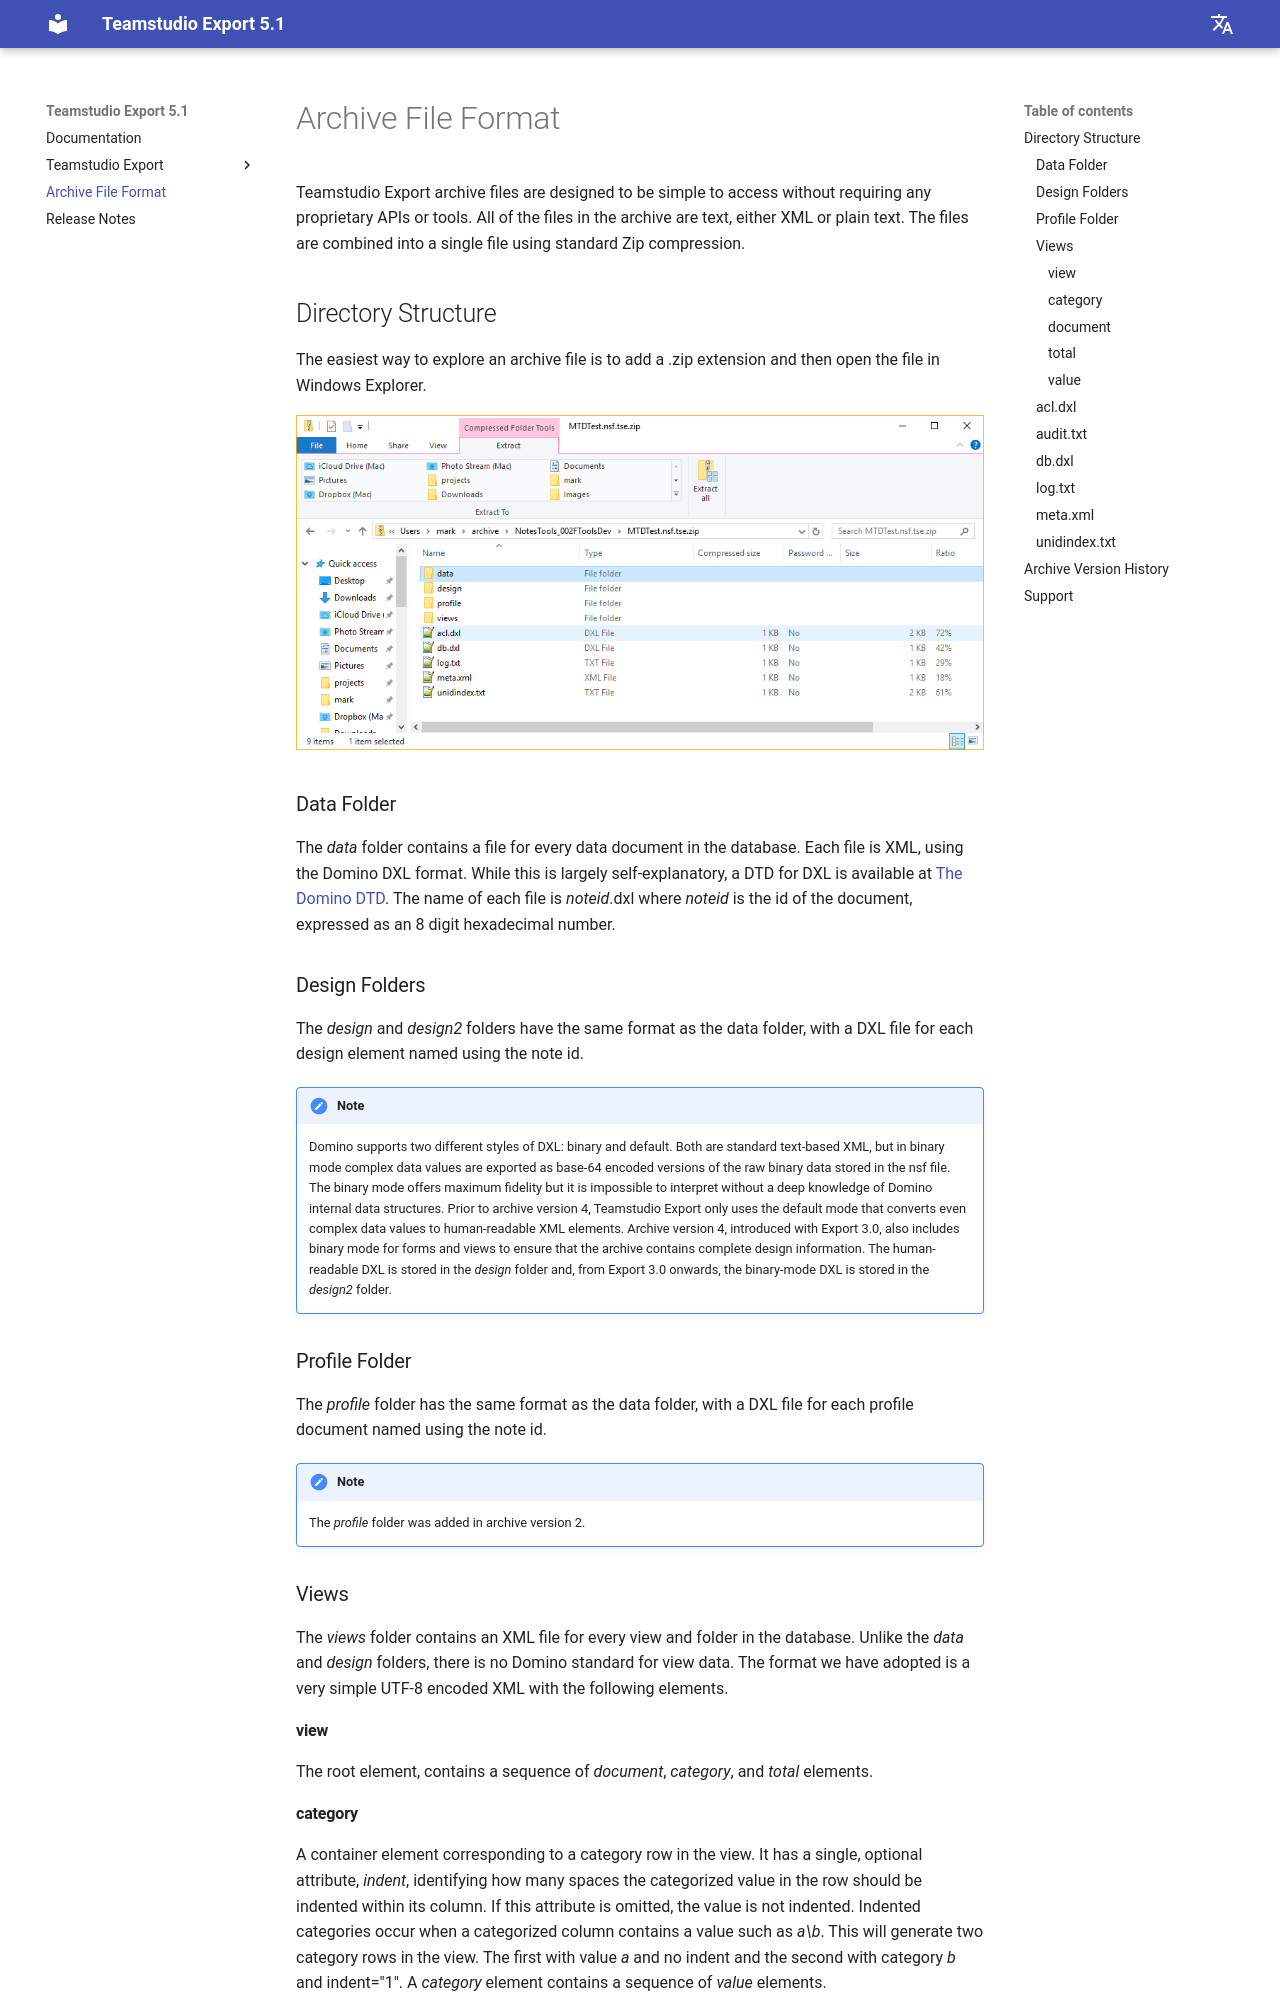

repository: teamstudio/docs-export · page: 5.1/archive/index.html · generator: mkdocs

# Archive File Format

Teamstudio Export archive files are designed to be simple to access without requiring any proprietary APIs or tools. All of the files in the archive are text, either XML or plain text. The files are combined into a single file using standard Zip compression.

## Directory Structure
The easiest way to explore an archive file is to add a .zip extension and then open the file in Windows Explorer.

![archive folder](img/archive_dir.png)

### Data Folder
The *data* folder contains a file for every data document in the database. Each file is XML, using the Domino DXL format. While this is largely self-explanatory, a DTD for DXL is available at [The Domino DTD](https://help.hcltechsw.com/dom_designer/11.0.0/appdev/builds/H_DOMINO_DTD.html). The name of each file is *noteid*.dxl where *noteid* is the id of the document, expressed as an 8 digit hexadecimal number.

### Design Folders
The *design* and *design2* folders have the same format as the data folder, with a DXL file for each design element named using the note id.

!!! note
    Domino supports two different styles of DXL: binary and default. Both are standard text-based XML, but
    in binary mode complex data values are exported as base-64 encoded versions of the raw binary data
    stored in the nsf file. The binary mode offers maximum fidelity but it is impossible to interpret
    without a deep knowledge of Domino internal data structures. Prior to archive version 4, Teamstudio
    Export only uses the default mode that converts even complex data values to human-readable XML elements.
    Archive version 4, introduced with Export 3.0, also includes binary mode for forms and views to ensure
    that the archive contains complete design information. The human-readable DXL is stored in the *design*
    folder and, from Export 3.0 onwards, the binary-mode DXL is stored in the *design2* folder.
    
### Profile Folder
The *profile* folder has the same format as the data folder, with a DXL file for each profile document named using the note id.

!!! note
    The *profile* folder was added in archive version 2.
    
### Views
The *views* folder contains an XML file for every view and folder in the database. Unlike the *data* and *design* folders, there is no Domino standard for view data. The format we have adopted is a very simple UTF-8 encoded XML with the following elements.

#### view
The root element, contains a sequence of *document*, *category*, and *total* elements.

#### category
A container element corresponding to a category row in the view. It has a single, optional attribute, *indent*, identifying how many spaces the categorized value in the row should be indented within its column. If this attribute is omitted, the value is not indented. Indented categories occur when a categorized column contains a value such as *a\b*. This will generate two category rows in the view. The first with value *a* and no indent and the second with category *b* and indent="1". A *category* element contains a sequence of *value* elements.
